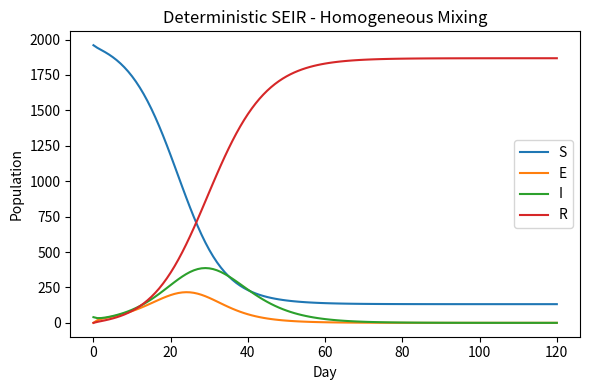

Recreate this plot in Python. (Note: this script raises an exception after producing the figure.)

# Analytic deterministic ODE for homogeneous mixing SEIR (population fractions)
import numpy as np
import matplotlib.pyplot as plt
import pandas as pd

N = 2000
Tmax = 120
beta = 0.46667
sigma = 0.33333
gamma = 0.16667
init_I = 40
init_E = 0
init_R = 0
init_S = N - init_I

steps = Tmax+1
t = np.linspace(0, Tmax, steps)
S = np.zeros(steps)
E = np.zeros(steps)
I = np.zeros(steps)
R = np.zeros(steps)
S[0] = init_S / N
E[0] = init_E / N
I[0] = init_I / N
R[0] = init_R / N

for i in range(steps-1):
    dS = -beta * S[i] * I[i]
    dE = beta * S[i] * I[i] - sigma * E[i]
    dI = sigma * E[i] - gamma * I[i]
    dR = gamma * I[i]
    S[i+1] = S[i] + dS
    E[i+1] = E[i] + dE
    I[i+1] = I[i] + dI
    R[i+1] = R[i] + dR

plt.figure(figsize=(6,4))
plt.plot(t, S*N, label='S')
plt.plot(t, E*N, label='E')
plt.plot(t, I*N, label='I')
plt.plot(t, R*N, label='R')
plt.xlabel('Day')
plt.ylabel('Population')
plt.legend()
plt.title('Deterministic SEIR - Homogeneous Mixing')
plt.tight_layout()
plt.savefig(os.path.join(os.getcwd(), 'output', 'results-13.png'))
pd.DataFrame({'time': t, 'S': S*N, 'E':E*N, 'I':I*N, 'R':R*N}).to_csv(os.path.join(os.getcwd(), 'output', 'results-13.csv'), index=False)